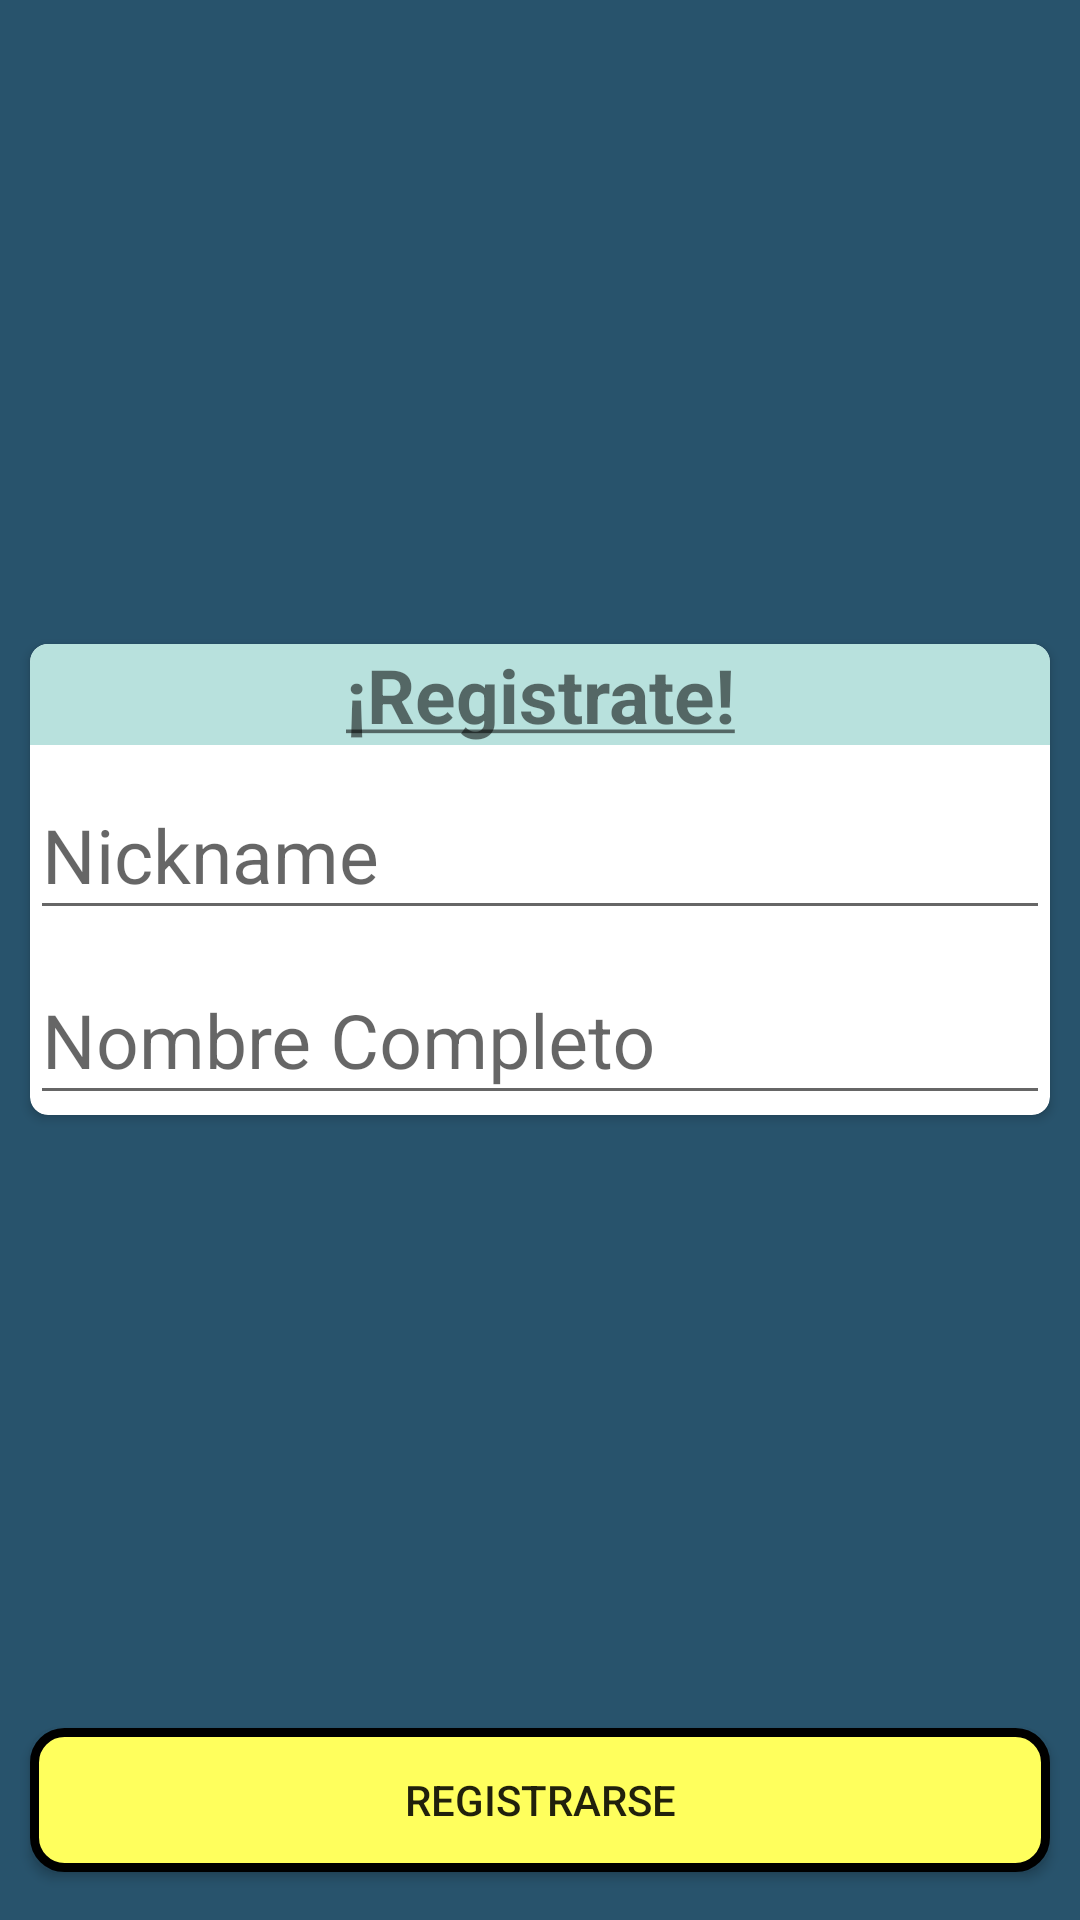

Reconstruct the res/layout file that produces this screen, plus the resources it refers to.
<!-- AndroidManifest.xml: application theme Theme.ElMundoAnimal -->
<!-- res/layout/activity_crear_nombre_nick_google.xml -->
<?xml version="1.0" encoding="utf-8"?>
<androidx.constraintlayout.widget.ConstraintLayout xmlns:android="http://schemas.android.com/apk/res/android"
    xmlns:app="http://schemas.android.com/apk/res-auto"
    xmlns:tools="http://schemas.android.com/tools"
    android:layout_width="match_parent"
    android:layout_height="match_parent"
    android:background="@color/azul"

    tools:context=".actividades.CrearNombreNickGoogle">

    <androidx.cardview.widget.CardView
        android:layout_width="match_parent"
        android:layout_height="wrap_content"
        android:layout_marginStart="10dp"
        app:cardCornerRadius="6dp"
        android:layout_marginTop="10dp"
        android:layout_marginEnd="10dp"
        app:layout_constraintBottom_toTopOf="@+id/btnRegistroGoogle"
        app:layout_constraintEnd_toEndOf="parent"
        app:layout_constraintStart_toStartOf="parent"
        app:layout_constraintTop_toTopOf="parent"
        >

        <LinearLayout
            android:layout_width="match_parent"
            android:layout_height="match_parent"
            android:orientation="vertical">

            <TextView
                android:id="@+id/textoRegistro"
                style="@style/texto"
                android:textAlignment="center"
                android:background="@color/verdeClaro2"
                android:layout_width="match_parent"
                android:layout_height="wrap_content"
                android:text="@string/registro" />

            <com.google.android.material.textfield.TextInputLayout
                android:layout_width="match_parent"
                android:layout_height="match_parent">

                <com.google.android.material.textfield.TextInputEditText
                    android:id="@+id/editTextNickName"
                    android:layout_width="match_parent"
                    android:layout_height="wrap_content"
                    android:hint="@string/nickname"
                    android:textSize="25sp" />
            </com.google.android.material.textfield.TextInputLayout>

            <com.google.android.material.textfield.TextInputLayout
                android:layout_width="match_parent"
                android:layout_height="match_parent">

                <com.google.android.material.textfield.TextInputEditText
                    android:id="@+id/editTextNombre"
                    android:layout_width="match_parent"
                    android:layout_height="wrap_content"
                    android:hint="@string/nombreCompleto"
                    android:textSize="25sp" />
            </com.google.android.material.textfield.TextInputLayout>
        </LinearLayout>
    </androidx.cardview.widget.CardView>

    <Button
        android:id="@+id/btnRegistroGoogle"
        android:layout_width="match_parent"
        android:layout_height="0dp"
        android:background="@drawable/button_round"
        android:layout_marginStart="10dp"
        android:layout_marginEnd="10dp"
        android:layout_marginBottom="16dp"
        android:onClick="clickRegistroGoogle"
        android:text="@string/Registrarse"
        app:layout_constraintBottom_toBottomOf="parent"
        app:layout_constraintEnd_toEndOf="parent"
        app:layout_constraintHorizontal_bias="1.0"
        app:layout_constraintStart_toStartOf="parent" />
</androidx.constraintlayout.widget.ConstraintLayout>
<!-- resources referenced by this layout -->
<resources>
  <color name="azul">#28536C</color>
  <color name="verdeClaro2">#b8e1dd</color>
  <!-- drawable button_round (drawable) -->
  <?xml version="1.0" encoding="utf-8"?>
      <shape xmlns:android="http://schemas.android.com/apk/res/android" android:shape="rectangle">
          <solid android:color="@color/amarilloClaro"/>
  
          <stroke android:width="3dp"
              android:color="#ff000000"/>
  
          <padding android:left="1dp"
              android:top="1dp"
              android:right="1dp"
              android:bottom="1dp"/>
  
          <corners android:radius="30px"/>
      </shape>
  <string name="Registrarse">Registrarse</string>
  <string name="nickname">Nickname</string>
  <string name="nombreCompleto">Nombre Completo</string>
  <string name="registro"><u>¡Registrate!</u></string>
  <style name="texto">
  
          <item name="android:textSize">25dp</item>
          <item name="android:textStyle">bold</item>
      </style>
  <style name="Theme.ElMundoAnimal" parent="Theme.AppCompat.Light.NoActionBar">
          
          <item name="colorPrimary">@color/purple_500</item>
          <item name="colorPrimaryVariant">@color/purple_700</item>
          <item name="colorOnPrimary">@color/white</item>
          
          <item name="colorSecondary">@color/teal_200</item>
          <item name="colorSecondaryVariant">@color/teal_700</item>
          <item name="colorOnSecondary">@color/black</item>
          
          <item name="android:statusBarColor" tools:targetApi="l">?attr/colorPrimaryVariant</item>
          
  
      </style>
  <color name="amarilloClaro">#FFFF5D</color>
  <color name="purple_500">#FF6200EE</color>
  <color name="purple_700">#FF3700B3</color>
  <color name="white">#FFFFFFFF</color>
  <color name="teal_200">#FF03DAC5</color>
  <color name="teal_700">#FF018786</color>
  <color name="black">#FF000000</color>
</resources>
